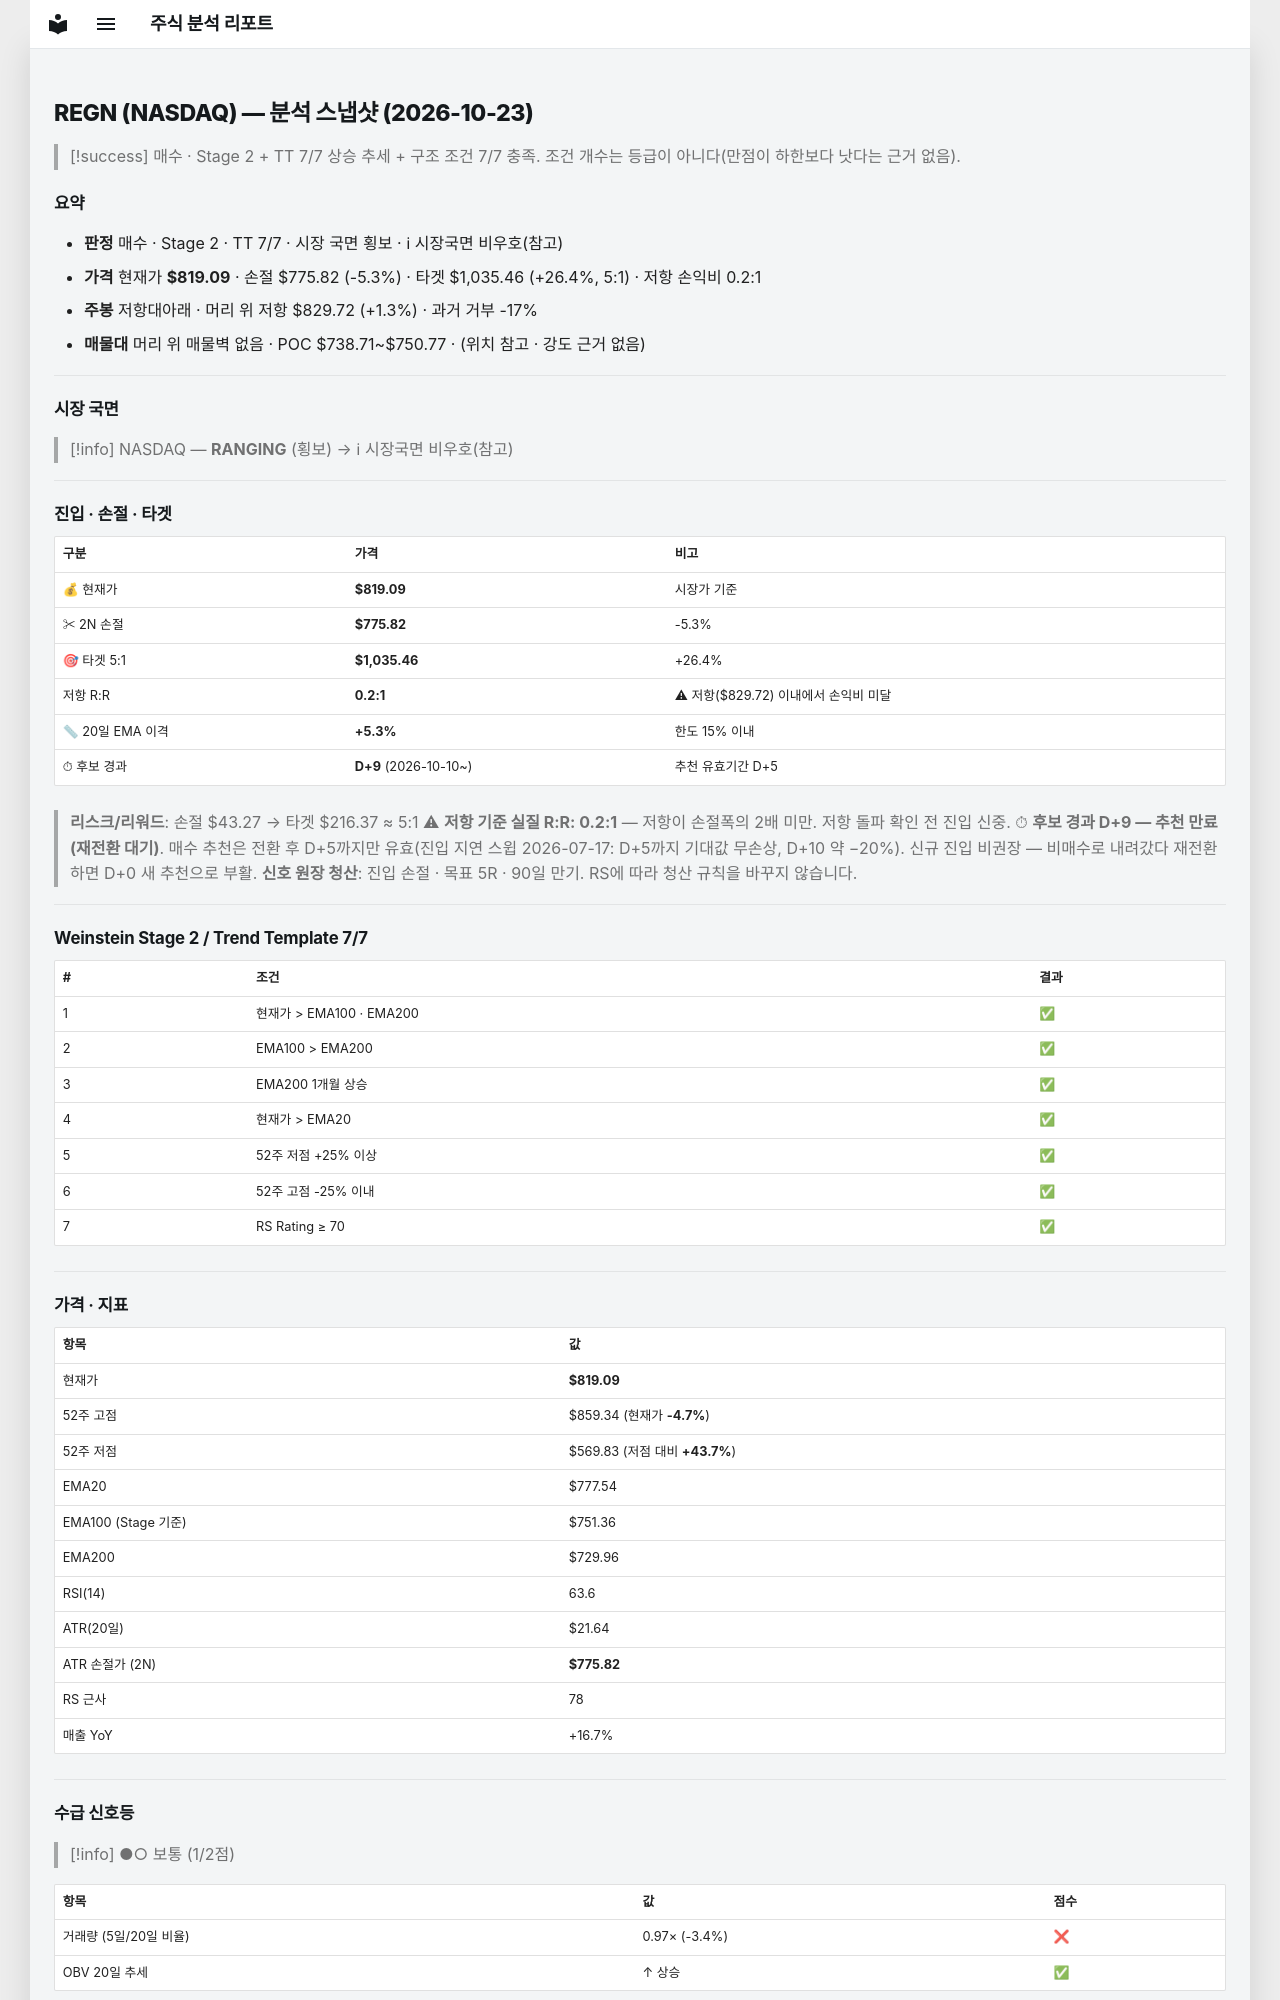

repository: soloandco/stock-reports · page: snapshots/REGN-2026-10-23/index.html · generator: mkdocs

---
type: analysis-snapshot
title: REGN 분석 스냅샷
ticker: REGN
market: NASDAQ
created: 2026-10-23
updated: 2026-10-23
bar-date: 2026-10-22
verdict: 매수후보
real-rr: 0.25
sma50-gap-pct: 5.3
candidate-days: 9
candidate-since: 2026-10-10
weekly-position: 저항대아래
weekly-overhead-price: 829.72
weekly-overhead-pct: 1.3
stage: 2
trend-template-score: 7
tt-max: 7
ma-set: ema-20-100-200
price: 819.0900268554688
stop-price: 775.8156163911375
market-regime: RANGING
supply-demand-score: 1/2
supply-demand-label: 보통
status: tracking
tags:
  - stock-agent
  - watchlist
  - REGN
  - analysis
related:
  - "[[analysis-template]]"
---

# REGN (NASDAQ) — 분석 스냅샷 (2026-10-23)

> [!success] 매수 · Stage 2 + TT 7/7
> 상승 추세 + 구조 조건 7/7 충족. 조건 개수는 등급이 아니다(만점이 하한보다 낫다는 근거 없음).

## 요약

- **판정** 매수 · Stage 2 · TT 7/7 · 시장 국면 횡보 · ℹ 시장국면 비우호(참고)
- **가격** 현재가 **$819.09** · 손절 $775.82 (-5.3%) · 타겟 $1,035.46 (+26.4%, 5:1) · 저항 손익비 0.2:1
- **주봉** 저항대아래 · 머리 위 저항 $829.72 (+1.3%) · 과거 거부 -17%
- **매물대** 머리 위 매물벽 없음 · POC $738.71~$750.77 · (위치 참고 · 강도 근거 없음)

---

## 시장 국면

> [!info] NASDAQ — **RANGING** (횡보) → ℹ 시장국면 비우호(참고)

---

## 진입 · 손절 · 타겟

| 구분 | 가격 | 비고 |
|------|------|------|
| 💰 현재가 | **$819.09** | 시장가 기준 |
| ✂ 2N 손절 | **$775.82** | -5.3% |
| 🎯 타겟 5:1 | **$1,035.46** | +26.4% |
| 저항 R:R | **0.2:1** | ⚠ 저항($829.72) 이내에서 손익비 미달 |
| 📏 20일 EMA 이격 | **+5.3%** | 한도 15% 이내 |
| ⏱ 후보 경과 | **D+9** (2026-10-10~) | 추천 유효기간 D+5 |

> **리스크/리워드**: 손절 $43.27 → 타겟 $216.37 ≈ 5:1
> ⚠ **저항 기준 실질 R:R: 0.2:1** — 저항이 손절폭의 2배 미만. 저항 돌파 확인 전 진입 신중.
> ⏱ **후보 경과 D+9 — 추천 만료(재전환 대기)**. 매수 추천은 전환 후 D+5까지만 유효(진입 지연 스윕 2026-07-17: D+5까지 기대값 무손상, D+10 약 −20%). 신규 진입 비권장 — 비매수로 내려갔다 재전환하면 D+0 새 추천으로 부활.
> **신호 원장 청산**: 진입 손절 · 목표 5R · 90일 만기. RS에 따라 청산 규칙을 바꾸지 않습니다.

---

## Weinstein Stage 2 / Trend Template 7/7

| # | 조건 | 결과 |
|---|------|------|
| 1 | 현재가 > EMA100 · EMA200 | ✅ |
| 2 | EMA100 > EMA200 | ✅ |
| 3 | EMA200 1개월 상승 | ✅ |
| 4 | 현재가 > EMA20 | ✅ |
| 5 | 52주 저점 +25% 이상 | ✅ |
| 6 | 52주 고점 -25% 이내 | ✅ |
| 7 | RS Rating ≥ 70 | ✅ |

---

## 가격 · 지표

| 항목 | 값 |
|------|---|
| 현재가 | **$819.09** |
| 52주 고점 | $859.34 (현재가 **-4.7%**) |
| 52주 저점 | $569.83 (저점 대비 **+43.7%**) |
| EMA20 | $777.54 |
| EMA100 (Stage 기준) | $751.36 |
| EMA200 | $729.96 |
| RSI(14) | 63.6 |
| ATR(20일) | $21.64 |
| ATR 손절가 (2N) | **$775.82** |
| RS 근사 | 78 |
| 매출 YoY | +16.7% |

---
## 수급 신호등

> [!info] ●○ 보통 (1/2점)

| 항목 | 값 | 점수 |
|------|------|------|
| 거래량 (5일/20일 비율) | 0.97× (-3.4%) | ❌ |
| OBV 20일 추세 | ↑ 상승 | ✅ |

> **판독법**: 거래량이 20일 평균보다 20% 이상 많고 OBV(온밸런스볼륨)가 상승 중이면 매집 수급이 강한 것으로 판단합니다.

---
